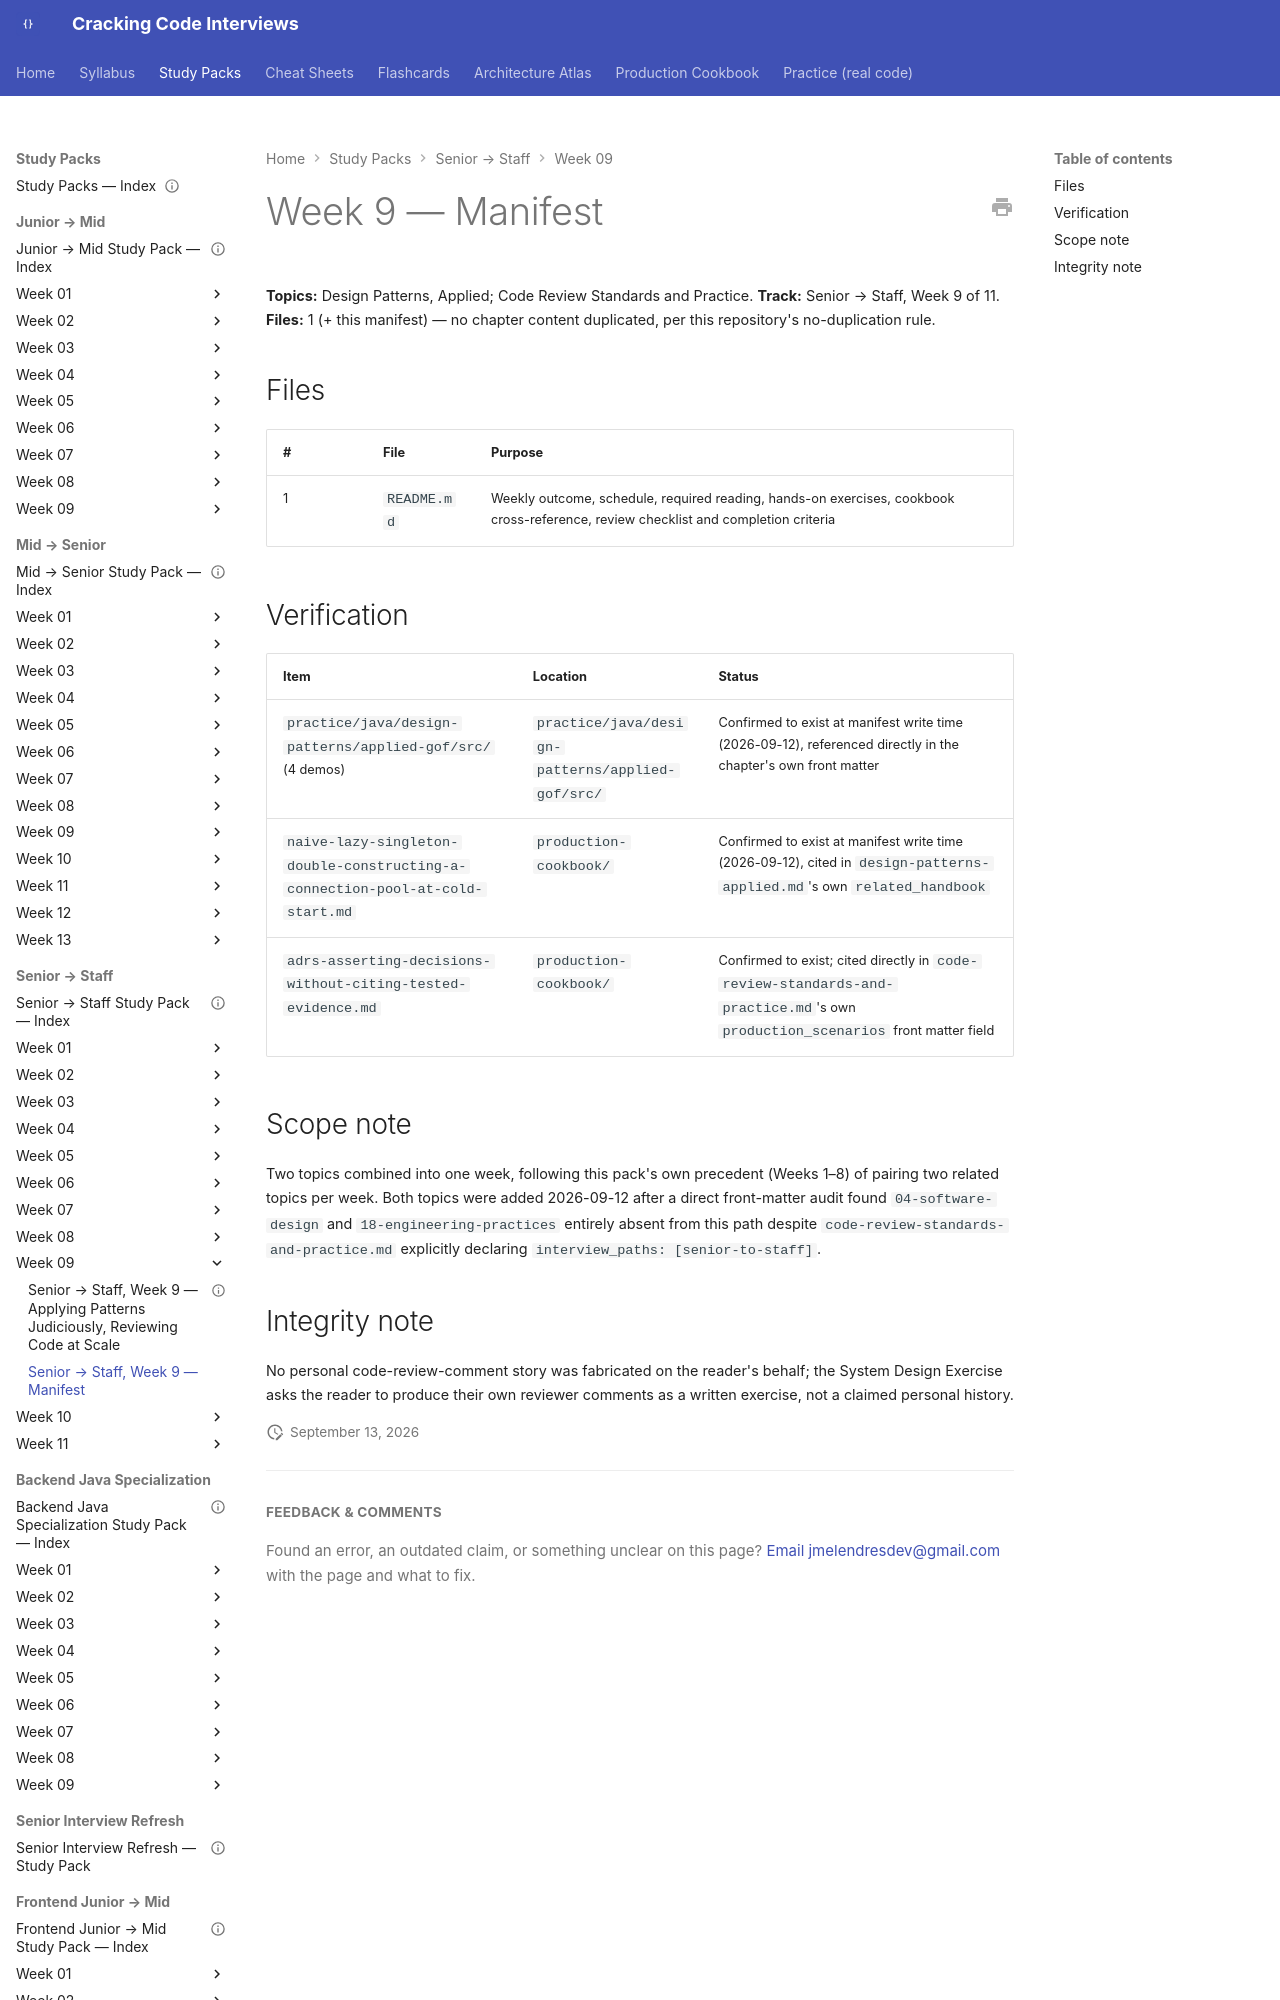

repository: JuanMelendres/cracking-code-interviews · page: study-packs/senior-to-staff/week-09/MANIFEST/index.html · generator: mkdocs

---
title: "Senior → Staff, Week 9 — Manifest"
week: 9
track: senior-to-staff
last_reviewed: 2026-09-12
---

# Week 9 — Manifest

**Topics:** Design Patterns, Applied; Code Review Standards and Practice. **Track:** Senior → Staff, Week 9 of 11.
**Files:** 1 (+ this manifest) — no chapter content duplicated, per this repository's no-duplication rule.

## Files

| # | File | Purpose |
|---|---|---|
| 1 | `README.md` | Weekly outcome, schedule, required reading, hands-on exercises, cookbook cross-reference, review checklist and completion criteria |
